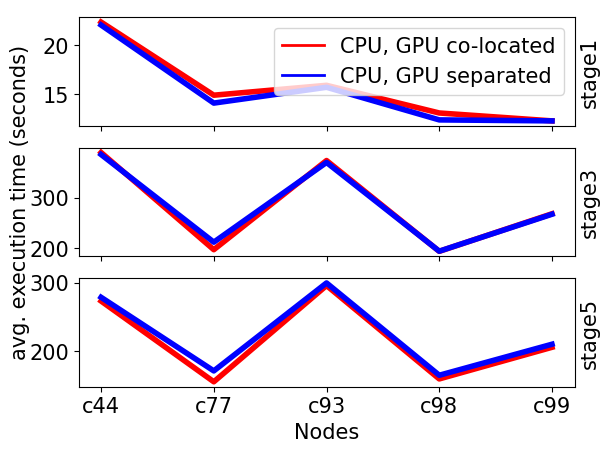

Recreate this plot in Python. (Note: this script raises an exception after producing the figure.)
import matplotlib.pyplot as plt
import numpy as np
import matplotlib
import datetime
import statistics
from matplotlib.lines import Line2D

matplotlib.rcParams['font.size'] = 15
matplotlib.rcParams['font.family'] = 'Times New Roman'

x_axis = ['c44', 'c77', 'c93', 'c98', 'c99']

data1 = [
    [22.3, 14.9, 15.9, 13.1, 12.3],
    [389.9, 196.1, 373.9, 192.8, 267.7],
    [272.9, 154.2, 295.7, 158.4, 204.9]
]

data2 = [
    [22, 14.1, 15.7, 12.4, 12.3],
    [385.9, 211.1, 370.1, 193.1, 266.8],
    [278.4, 170.2, 299.5, 163.8, 209.4]
]

if __name__ == "__main__":
    #global data1, data2

    labels = ['stage1', 'stage3', 'stage5']

    fig, axes = plt.subplots(nrows=3, sharex=True)

    colors = ['r', 'b']

    index = 0
    for data_1, data_2 in zip(data1, data2):
        axes[index].plot(x_axis, data_1, lw=4, color= colors[0])
        axes[index].plot(x_axis, data_2, lw=4, color= colors[1])

        axes[index].yaxis.set_label_position("right")

        axes[index].set_ylabel(labels[index])
        index += 1

    fig.add_subplot(111, frame_on=False)
    plt.tick_params(labelcolor="none", bottom=False, left=False)

    plt.xlabel("Nodes")
    plt.ylabel("avg. execution time (seconds)")

    lines = []

    for color in colors:
        lines.append(Line2D([0], [0], color=color, lw=2, linestyle='solid'))

    legends = ['CPU, GPU co-located', 'CPU, GPU separated']

    plt.legend (lines, legends)

    plt.savefig('cpugpucolocationeffect.png', dpi=400)

    #completion_file1 = open("run_39_10_44_First_0/complete.txt", "r")
    #completion_file2 = open("run_48_10_44_93_First_0/complete.txt", "r")

    #completion_file1 = open("run_40_10_93_First_0/complete.txt", "r")
    #completion_file2 = open("run_52_10_93_98_First_0/complete.txt", "r")

    #completion_file1 = open("run_41_10_98_First_0/complete.txt", "r")
    #completion_file2 = open("run_49_10_98_93_First_0/complete.txt", "r")

    #completion_file1 = open("run_42_10_77_First_0/complete.txt", "r")
    #completion_file2 = open("run_51_10_77_93_First_0/complete.txt", "r")

    completion_file1 = open("run_43_10_99_First_0/complete.txt", "r")
    completion_file2 = open("run_50_10_99_93_First_0/complete.txt", "r")

    completion_files = [completion_file1, completion_file2]

    resource_datas = {}

    print (completion_files)

    for completion_file in completion_files:
        completion_lines = completion_file.readlines()

        version_data = {}

        min_start_time = None
        max_end_time = None

        images = []

        for completion_line in completion_lines:
            _, _, imageid, version, _, _, startdate, starthour, enddate, endhour, resourceid, _ = completion_line.split(
                ' ', 11)

            resourceid = resourceid.strip()

            starttime_s = startdate + ' ' + starthour
            endtime_s = enddate + ' ' + endhour
            starttime = datetime.datetime.strptime(starttime_s,
                                                   '%Y-%m-%d %H:%M:%S').timestamp()
            endtime = datetime.datetime.strptime(endtime_s, '%Y-%m-%d %H:%M:%S').timestamp()


            if min_start_time == None:
                min_start_time = starttime
            elif min_start_time > starttime:
                min_start_time = starttime

            images.append([imageid, version, resourceid, starttime, endtime])


        for image in images:
            image[3] -= min_start_time
            image[4] -= min_start_time

        for image in images:
            imageid = image[0]
            version = image[1]
            resourceid = image[2]
            starttime = image[3]
            endtime = image[4]

            if version not in version_data:
                if int(version) % 2 == 0:
                    version_data[version] = []
                    version_data[version].append (endtime - starttime)
            else:
                if int(version) % 2 == 0:
                    version_data[version].append(endtime - starttime)

        for version in version_data:
            datapoints = version_data[version]
            print (version, sum(datapoints)/len(datapoints))
